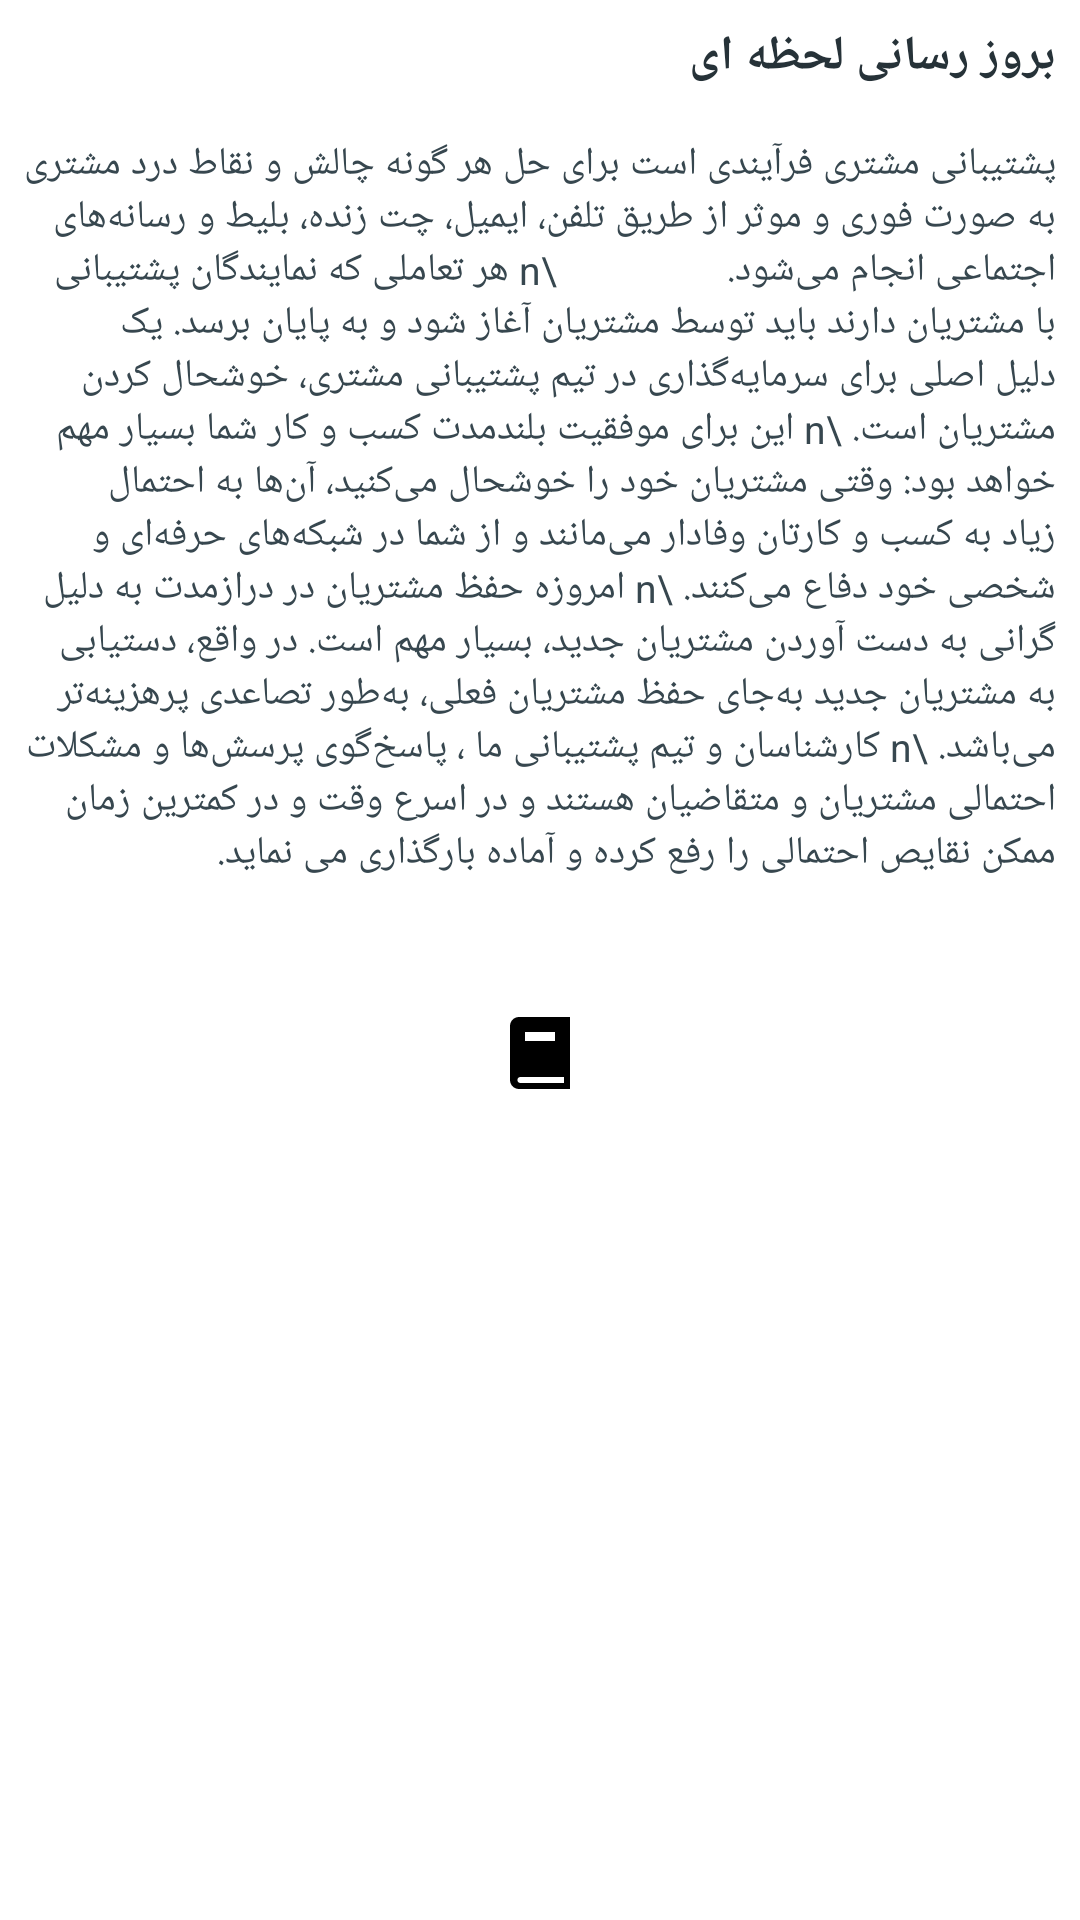

Reconstruct the res/layout file that produces this screen, plus the resources it refers to.
<!-- AndroidManifest.xml: application theme Theme.KasbokaryarApplication -->
<!-- res/layout/fragment_support_team.xml -->
<?xml version="1.0" encoding="utf-8"?>
<layout
    xmlns:app="http://schemas.android.com/apk/res-auto"
    xmlns:android="http://schemas.android.com/apk/res/android">

    <ScrollView
        android:layout_height="match_parent"
        android:layout_width="match_parent">

        <LinearLayout
            android:layout_width="match_parent"
            android:layout_height="match_parent"
            android:orientation="vertical">

            <androidx.appcompat.widget.AppCompatTextView
                android:id="@+id/title"
                android:layout_width="wrap_content"
                android:layout_height="wrap_content"
                android:layout_margin="8dp"
                android:layout_gravity="right"
                android:text="بروز رسانی لحظه ای"
                android:textColor="@color/blue_grey_900"
                android:textSize="16dp"
                android:textStyle="bold"
                android:layout_marginRight="8dp"
                app:layout_constraintRight_toRightOf="parent"
                app:layout_constraintTop_toTopOf="parent" />

            <androidx.appcompat.widget.AppCompatTextView
                android:id="@+id/subtitle"
                android:layout_width="match_parent"
                android:layout_height="wrap_content"
                android:layout_marginLeft="8dp"
                android:layout_marginTop="8dp"
                android:layout_marginRight="8dp"
                android:gravity="right"
                android:text="پشتیبانی مشتری فرآیندی است برای حل هر گونه چالش و نقاط درد مشتری به صورت فوری و موثر از طریق تلفن، ایمیل، چت زنده، بلیط و رسانه‌های اجتماعی انجام می‌شود.
                \n
هر تعاملی که نمایندگان پشتیبانی با مشتریان دارند باید توسط مشتریان آغاز شود و به پایان برسد. یک دلیل اصلی برای سرمایه‌گذاری در تیم پشتیبانی مشتری، خوشحال کردن مشتریان است.
\n
این برای موفقیت بلندمدت کسب و کار شما بسیار مهم خواهد بود: وقتی مشتریان خود را خوشحال می‌کنید، آن‌ها به احتمال زیاد به کسب و کارتان وفادار می‌مانند و از شما در شبکه‌های حرفه‌ای و شخصی خود دفاع می‌کنند.
\n
امروزه حفظ مشتریان در درازمدت به دلیل گرانی به دست آوردن مشتریان جدید، بسیار مهم است. در واقع، دستیابی به مشتریان جدید به‌جای حفظ مشتریان فعلی، به‌طور تصاعدی پرهزینه‌تر می‌باشد.
\n
کارشناسان و تیم پشتیبانی ما ، پاسخ‌گوی پرسش‌ها و مشکلات احتمالی مشتریان و متقاضیان هستند و در اسرع وقت و در کمترین زمان ممکن نقایص احتمالی را رفع کرده و آماده بارگذاری می نماید."
                android:textColor="@color/blue_grey_800"
                android:textSize="13dp"
                app:layout_constraintRight_toRightOf="parent"
                app:layout_constraintTop_toBottomOf="@+id/title" />

            <androidx.appcompat.widget.AppCompatImageView
                android:id="@+id/pic1"
                android:layout_width="wrap_content"
                android:layout_height="100dp"
                android:padding="8dp"
                android:layout_gravity="center"
                android:layout_margin="8dp"
                android:src="@drawable/ic_book"
                app:layout_constraintLeft_toLeftOf="parent"
                app:layout_constraintRight_toRightOf="parent"
                app:layout_constraintTop_toBottomOf="@+id/subtitle" />

        </LinearLayout>

    </ScrollView>
</layout>
<!-- resources referenced by this layout -->
<resources>
  <color name="blue_grey_800">#37474F</color>
  <color name="blue_grey_900">#263238</color>
  <!-- drawable ic_book (drawable) -->
  <vector xmlns:android="http://schemas.android.com/apk/res/android"
      android:width="24dp"
      android:height="24dp"
      android:viewportWidth="24"
      android:viewportHeight="24">
    <path
        android:fillColor="#FF000000"
        android:pathData="M22,24h-17c-1.657,0 -3,-1.343 -3,-3v-18c0,-1.657 1.343,-3 3,-3h17v24zM20,20h-14.505c-1.375,0 -1.375,2 0,2h14.505v-2zM17,5h-10v3h10v-3z"
        android:fillType="evenOdd"/>
  </vector>
  <style name="Theme.KasbokaryarApplication" parent="Theme.MaterialComponents.DayNight.DarkActionBar">
          
          <item name="colorPrimary">@color/purple_500</item>
          <item name="colorPrimaryVariant">@color/purple_700</item>
          <item name="colorOnPrimary">@color/black</item>
          
          <item name="colorSecondary">@color/teal_200</item>
          <item name="colorSecondaryVariant">@color/teal_700</item>
          <item name="colorOnSecondary">@color/black</item>
          
          <item name="android:statusBarColor" tools:targetApi="l">?attr/colorPrimaryVariant</item>
          
      </style>
  <color name="purple_500">#FAA72D</color>
  <color name="purple_700">#FF9800</color>
  <color name="black">#FF000000</color>
  <color name="teal_200">#FF03DAC5</color>
  <color name="teal_700">#FF018786</color>
</resources>
